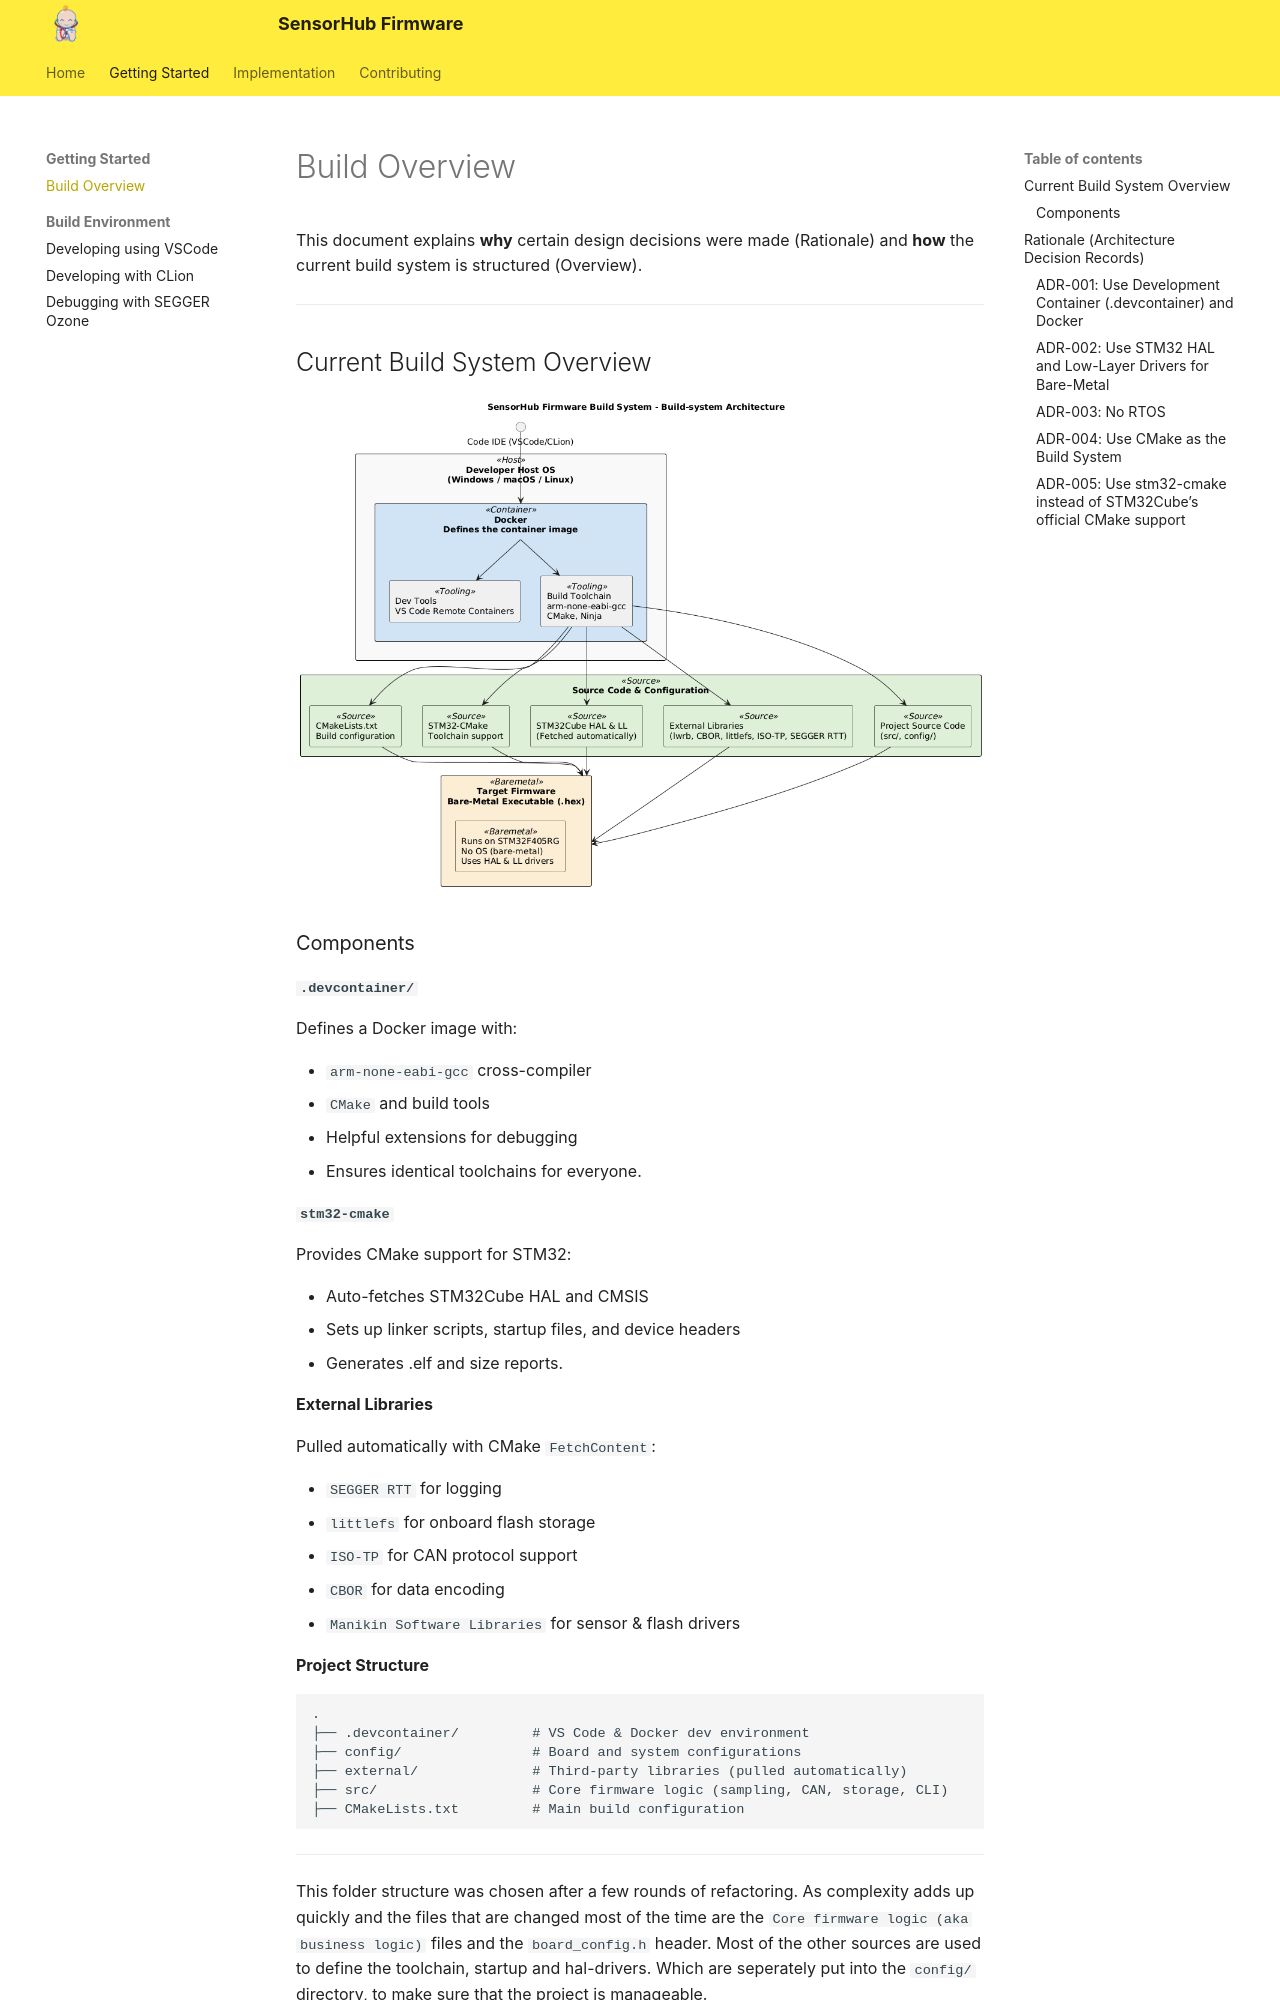

repository: RobotPatient-Research/SensorHub · page: usage/overview/index.html · generator: mkdocs

# Build Overview

This document explains **why** certain design decisions were made (Rationale) and **how** the current build system is structured (Overview).

---

## Current Build System Overview
![alt text](artifacts/build_system_architecture.png)
### Components

**`.devcontainer/`**

Defines a Docker image with:

  * `arm-none-eabi-gcc` cross-compiler
  * `CMake` and build tools
  * Helpful extensions for debugging
* Ensures identical toolchains for everyone.

**`stm32-cmake`**

Provides CMake support for STM32:

  * Auto-fetches STM32Cube HAL and CMSIS
  * Sets up linker scripts, startup files, and device headers
  * Generates .elf and size reports.

**External Libraries**

Pulled automatically with CMake `FetchContent`:

  * `SEGGER RTT` for logging
  * `littlefs` for onboard flash storage
  * `ISO-TP` for CAN protocol support
  * `CBOR` for data encoding
  * `Manikin Software Libraries` for sensor & flash drivers

**Project Structure**

```
.
├── .devcontainer/         # VS Code & Docker dev environment
├── config/                # Board and system configurations
├── external/              # Third-party libraries (pulled automatically)
├── src/                   # Core firmware logic (sampling, CAN, storage, CLI)
├── CMakeLists.txt         # Main build configuration
```

---
This folder structure was chosen after a few rounds of refactoring. As complexity adds up quickly and the files that are changed most of the time are the `Core firmware logic (aka business logic)` files and the `board_config.h` header. Most of the other sources are used to define the toolchain, startup and hal-drivers. Which are seperately put into the `config/` directory, to make sure that the project is manageable.

Another thing to mention about this folder structure is that most drivers which are crucial for acquisition (think about timers, error-handling, sensor-drivers, flash-drivers and basic types) are inside [a seperate git-repository](github.com/RobotPatient/Manikin_Software_Libraries_V3). As these libraries need a lot of testing, seperating them makes testing, CI and maintenance way easier and targeted. 


## Rationale (Architecture Decision Records)
